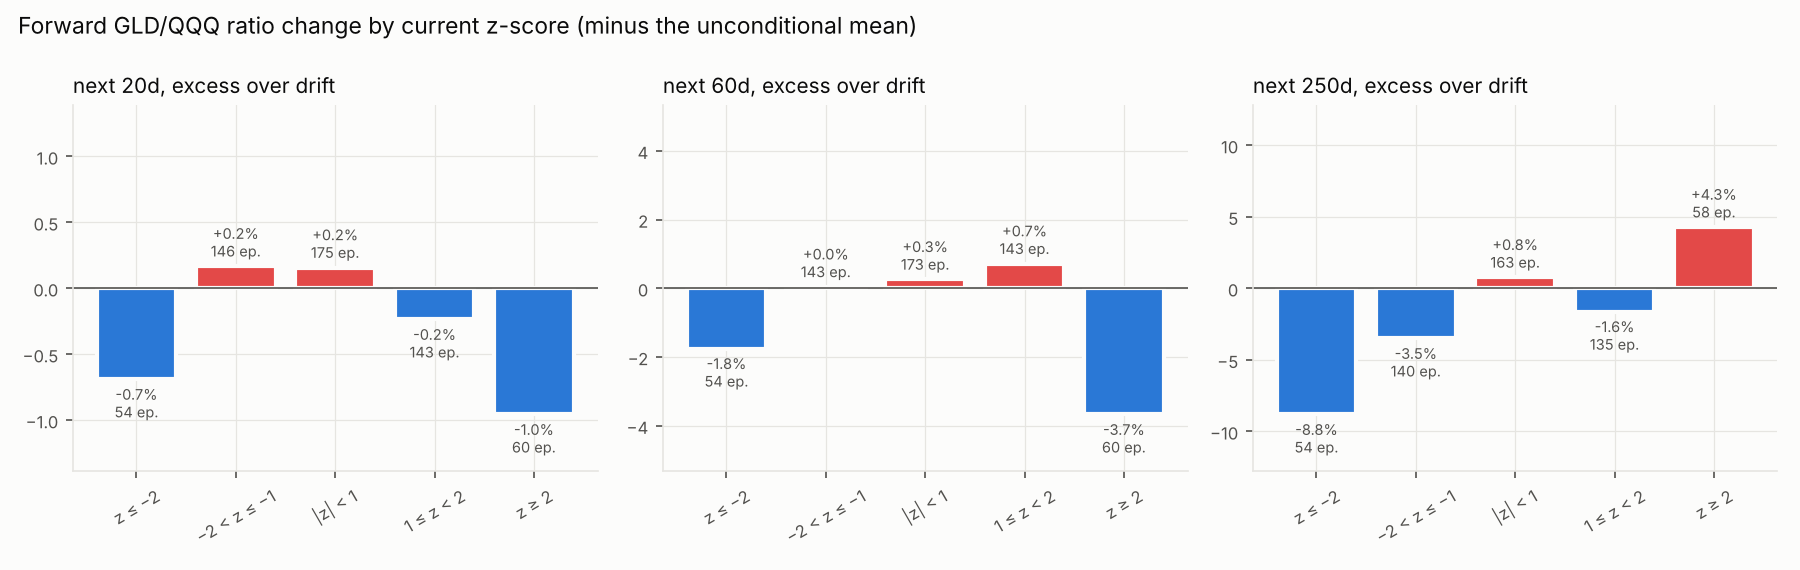

Values plotted in this chart, from the file beside it:
horizon, bucket, days, episodes, fwd_mean_pct, fwd_excess_pct, share_positive
20, z ≤ −2, 371, 54, -1.036, -0.6900, 0.4043
20, −2 < z ≤ −1, 1563, 146, -0.1783, 0.1675, 0.4363
20, |z| < 1, 2193, 175, -0.1884, 0.1574, 0.4610
20, 1 ≤ z < 2, 737, 143, -0.5816, -0.2358, 0.4301
20, z ≥ 2, 384, 60, -1.303, -0.9568, 0.4193
60, z ≤ −2, 371, 54, -2.727, -1.752, 0.3288
60, −2 < z ≤ −1, 1551, 143, -0.9323, 0.0422, 0.4081
60, |z| < 1, 2165, 173, -0.7152, 0.2593, 0.4346
60, 1 ≤ z < 2, 737, 143, -0.2581, 0.7164, 0.4247
60, z ≥ 2, 384, 60, -4.645, -3.671, 0.3672
250, z ≤ −2, 371, 54, -12.54, -8.814, 0.2776
250, −2 < z ≤ −1, 1510, 140, -7.226, -3.5, 0.3987
250, |z| < 1, 2109, 163, -2.962, 0.7643, 0.4282
250, 1 ≤ z < 2, 681, 135, -5.355, -1.629, 0.3877
250, z ≥ 2, 347, 58, 0.5499, 4.276, 0.4755
